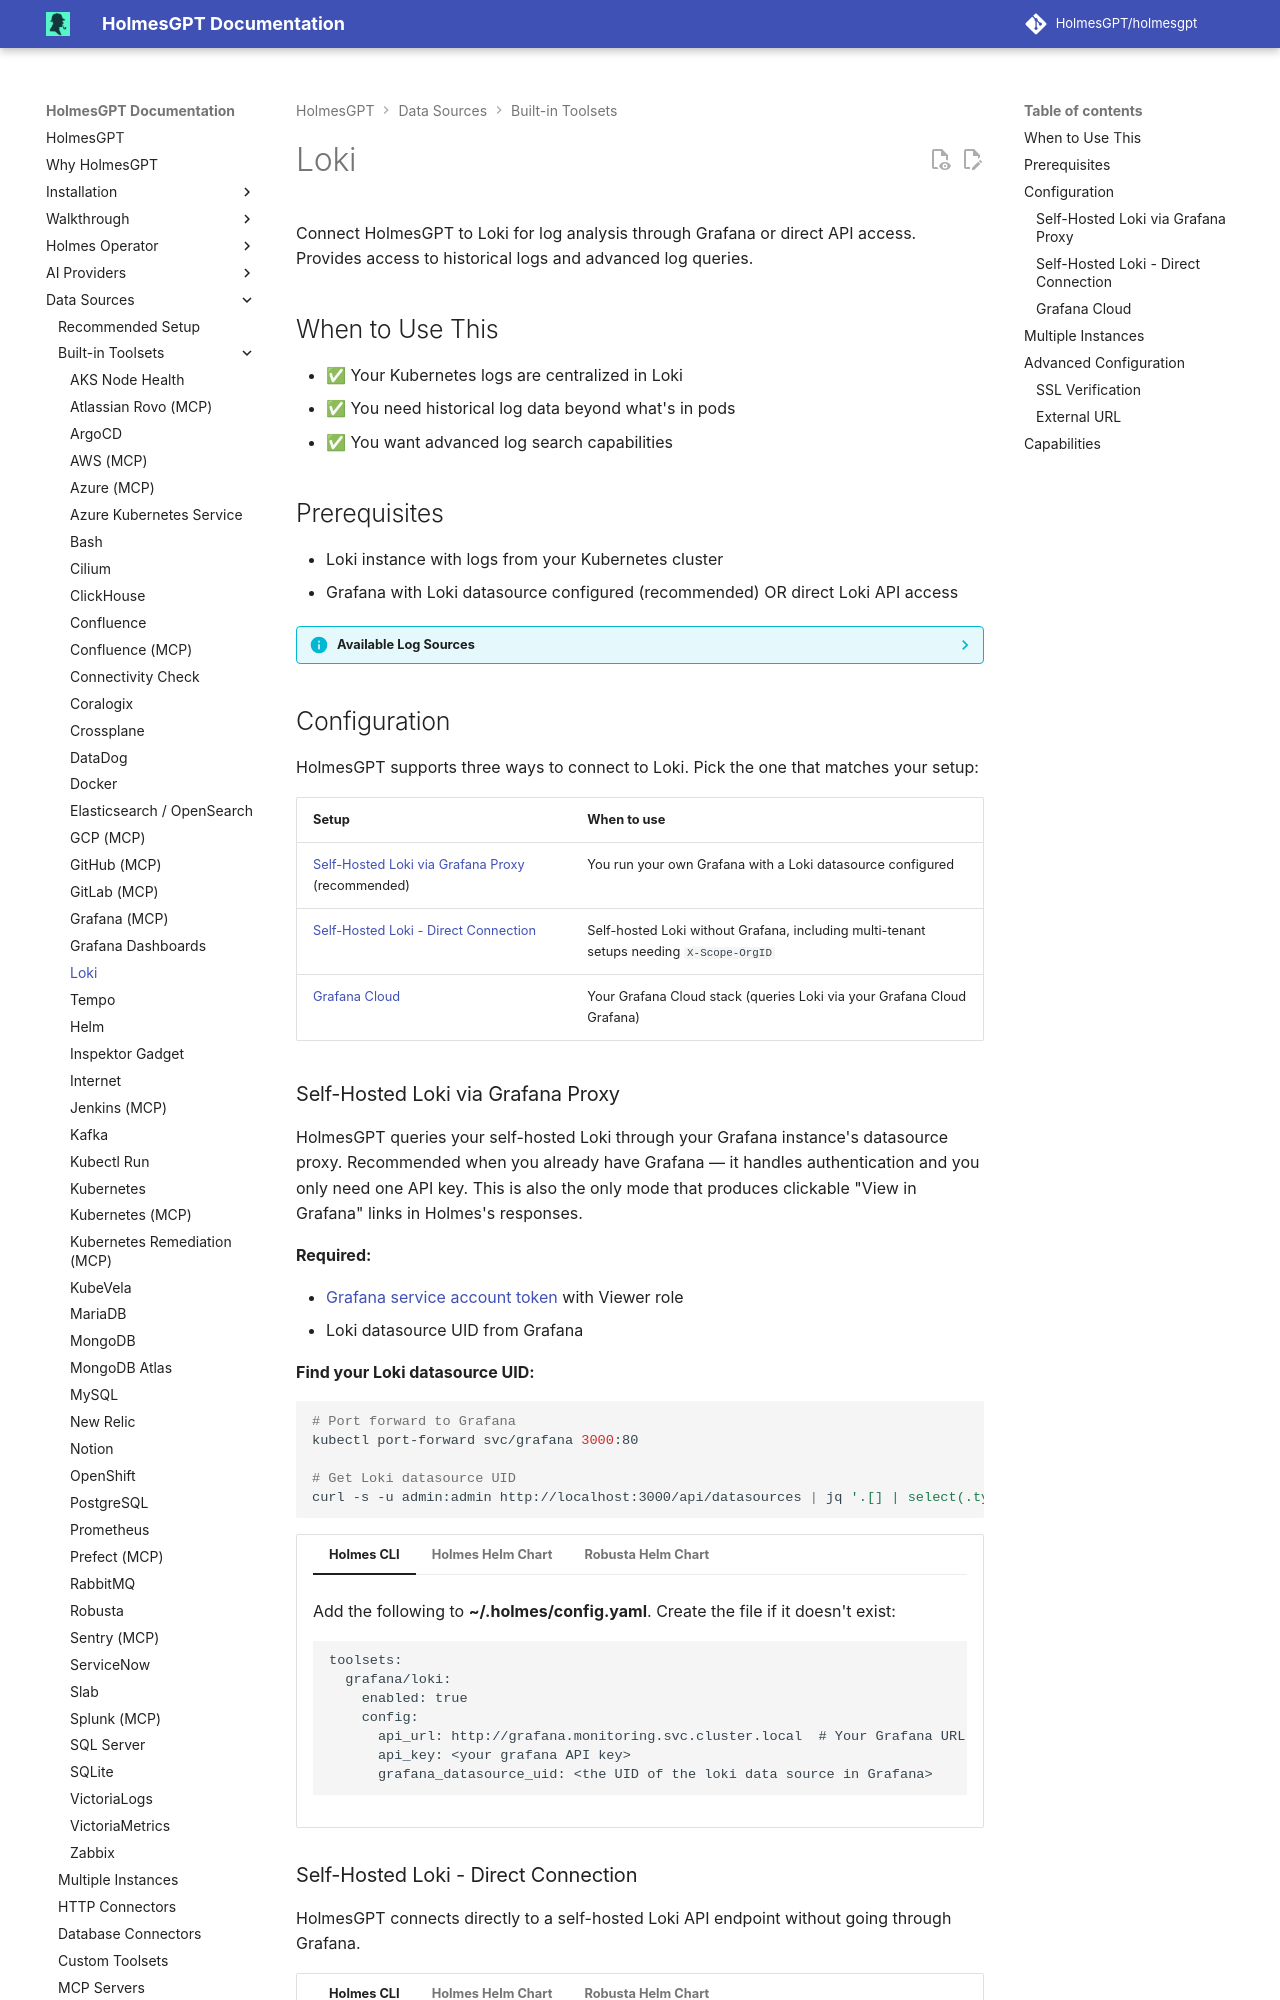

repository: mochengqian/TracePilot · page: dev/data-sources/builtin-toolsets/grafanaloki/index.html · generator: mkdocs

# Loki

Connect HolmesGPT to Loki for log analysis through Grafana or direct API access. Provides access to historical logs and advanced log queries.

## When to Use This

- ✅ Your Kubernetes logs are centralized in Loki
- ✅ You need historical log data beyond what's in pods
- ✅ You want advanced log search capabilities

## Prerequisites

- Loki instance with logs from your Kubernetes cluster
- Grafana with Loki datasource configured (recommended) OR direct Loki API access

--8<-- "snippets/toolsets_that_provide_logging.md"

## Configuration

HolmesGPT supports three ways to connect to Loki. Pick the one that matches your setup:

| Setup | When to use |
|-------|-------------|
| [Self-Hosted Loki via Grafana Proxy](#self-hosted-loki-via-grafana-proxy) (recommended) | You run your own Grafana with a Loki datasource configured |
| [Self-Hosted Loki - Direct Connection](#self-hosted-loki-direct-connection) | Self-hosted Loki without Grafana, including multi-tenant setups needing `X-Scope-OrgID` |
| [Grafana Cloud](#grafana-cloud) | Your Grafana Cloud stack (queries Loki via your Grafana Cloud Grafana) |
